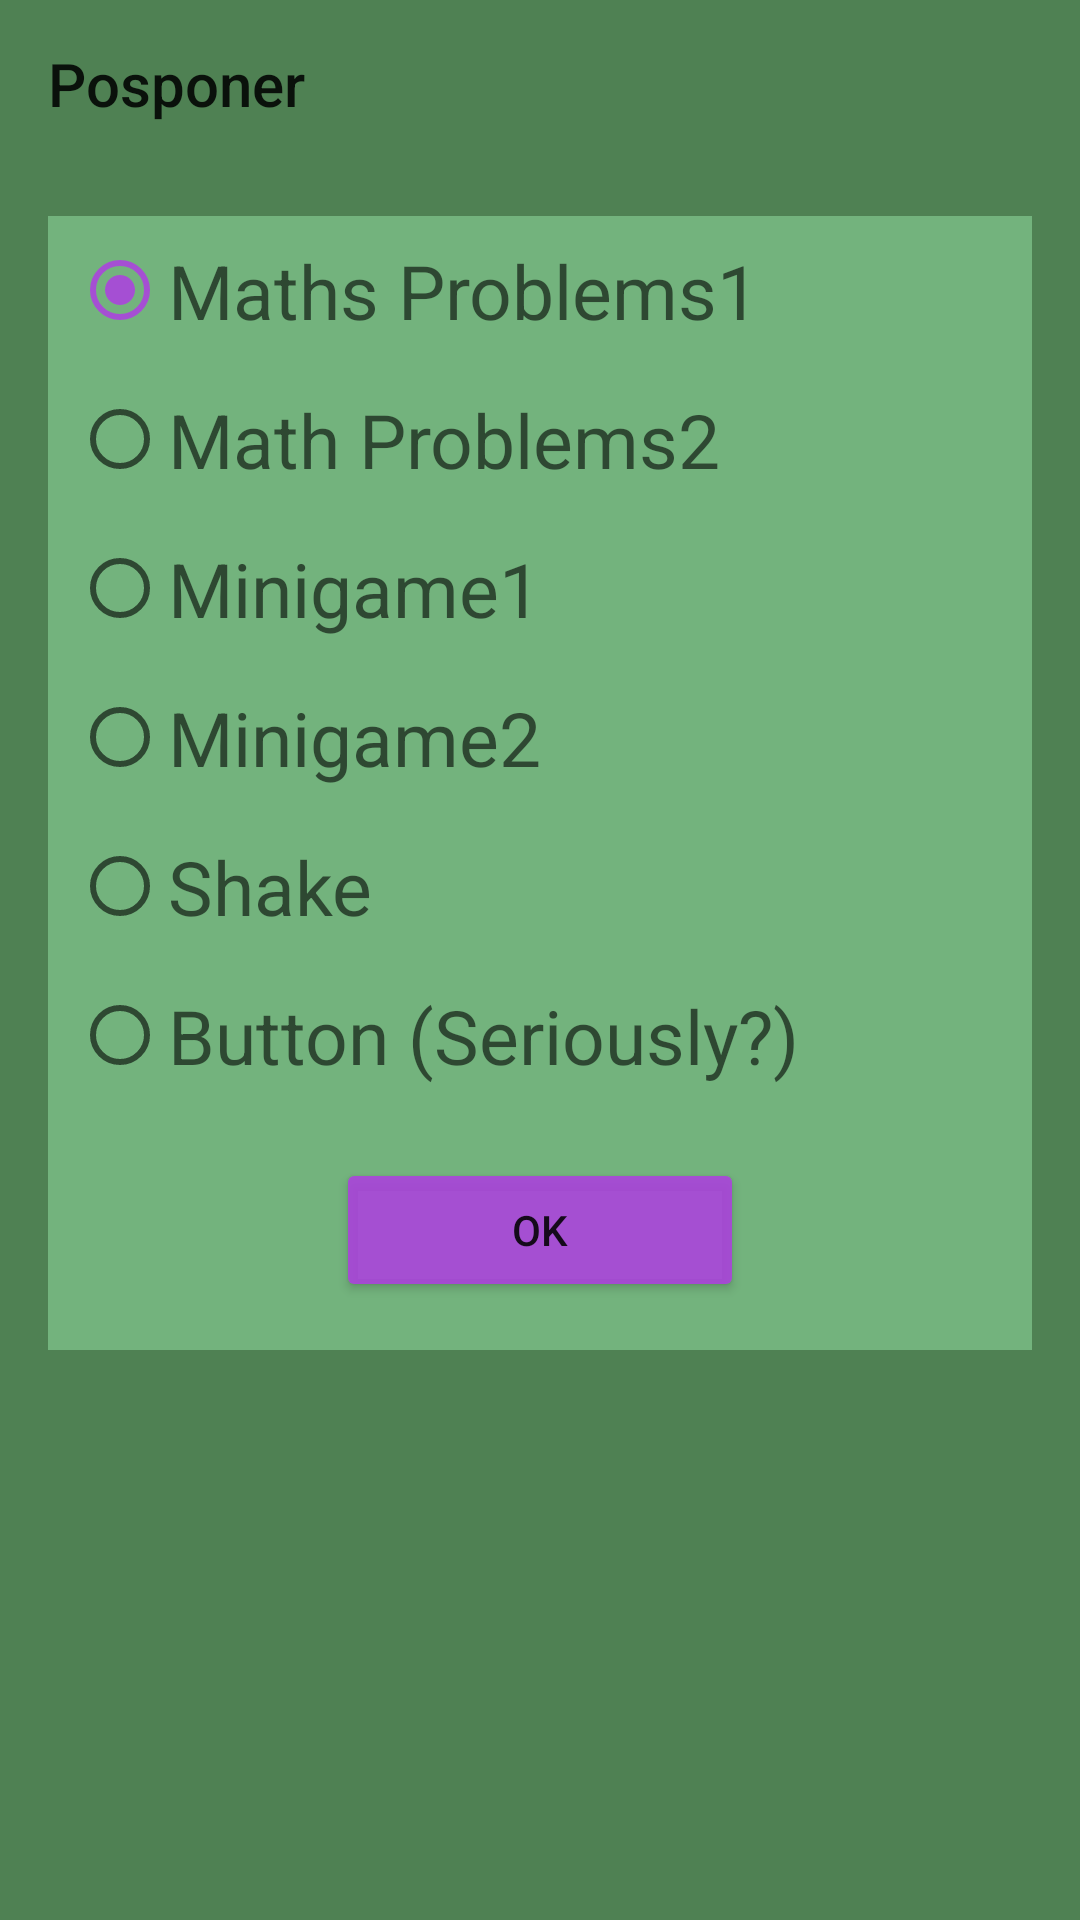

Write the Android layout XML for this screen, with the resource values it uses.
<!-- AndroidManifest.xml: application theme AppTheme -->
<!-- res/layout/fragment_postponer.xml -->
<?xml version="1.0" encoding="utf-8"?>
<LinearLayout xmlns:android="http://schemas.android.com/apk/res/android"
    xmlns:tools="http://schemas.android.com/tools"
    android:layout_width="match_parent"
    android:layout_height="match_parent"
    xmlns:app="http://schemas.android.com/apk/res-auto"
    tools:context=".PostponerFragment"
    android:orientation="vertical">

    <android.support.v7.widget.Toolbar
        android:layout_width="match_parent"
        android:layout_height="wrap_content"
        android:background="@color/colorPrimaryDark"
        app:title="Posponer">

    </android.support.v7.widget.Toolbar>

    <ScrollView xmlns:android="http://schemas.android.com/apk/res/android"
        xmlns:tools="http://schemas.android.com/tools"
        android:layout_width="match_parent"
        android:layout_height="match_parent"
        android:background="@color/colorPrimaryDark">

        <LinearLayout
            android:layout_width="match_parent"
            android:layout_height="match_parent"
            android:layout_margin="16dp"
            android:background="@color/colorPrimary"
            android:orientation="vertical">

            <RadioGroup
                android:layout_width="wrap_content"
                android:layout_height="wrap_content"
                android:id="@+id/radioPosponer">

                <RadioButton
                    android:id="@+id/checkBox4"
                    android:layout_width="match_parent"
                    android:layout_height="wrap_content"
                    android:layout_marginStart="8dp"
                    android:layout_marginTop="8dp"
                    android:layout_marginEnd="8dp"
                    android:layout_marginBottom="8dp"
                    android:hint="Maths Problems1"
                    android:textSize="25dp"
                    android:checked="true" />

                <RadioButton
                    android:id="@+id/checkBox"
                    android:layout_width="wrap_content"
                    android:layout_height="wrap_content"
                    android:layout_marginStart="8dp"
                    android:layout_marginTop="8dp"
                    android:layout_marginEnd="8dp"
                    android:layout_marginBottom="8dp"
                    android:hint="Math Problems2"
                    android:textSize="25dp" />

                <RadioButton
                    android:id="@+id/checkBox6"
                    android:layout_width="wrap_content"
                    android:layout_height="wrap_content"
                    android:layout_marginStart="8dp"
                    android:layout_marginTop="8dp"
                    android:layout_marginEnd="8dp"
                    android:layout_marginBottom="8dp"
                    android:hint="Minigame1"
                    android:textSize="25dp" />

                <RadioButton
                    android:id="@+id/checkBox2"
                    android:layout_width="wrap_content"
                    android:layout_height="wrap_content"
                    android:layout_marginStart="8dp"
                    android:layout_marginTop="8dp"
                    android:layout_marginEnd="8dp"
                    android:layout_marginBottom="8dp"
                    android:hint="Minigame2"
                    android:textSize="25dp" />

                <RadioButton
                    android:id="@+id/checkBox5"
                    android:layout_width="wrap_content"
                    android:layout_height="wrap_content"
                    android:layout_marginStart="8dp"
                    android:layout_marginTop="8dp"
                    android:layout_marginEnd="8dp"
                    android:layout_marginBottom="8dp"
                    android:hint="Shake"
                    android:textSize="25dp" />

                <RadioButton
                    android:id="@+id/checkBox7"
                    android:layout_width="wrap_content"
                    android:layout_height="wrap_content"
                    android:layout_marginStart="8dp"
                    android:layout_marginTop="8dp"
                    android:layout_marginEnd="8dp"
                    android:layout_marginBottom="8dp"
                    android:hint="Button (Seriously?)"
                    android:textSize="25dp" />

            </RadioGroup>

            <LinearLayout
                android:layout_width="match_parent"
                android:layout_height="wrap_content"
                android:orientation="horizontal">
                <ImageView
                    android:layout_width="wrap_content"
                    android:layout_height="wrap_content"
                    android:src="@drawable/flechaizquierda"
                    android:layout_below="@id/ScrollViewRepeticion"
                    android:layout_margin="16dp"
                    android:layout_weight="0.5"/>
                <Button
                    android:id="@+id/botonOkeyPosponer"
                    android:layout_width="wrap_content"
                    android:layout_height="wrap_content"
                    android:text="OK"
                    android:layout_margin="16dp"
                    android:backgroundTint="@color/colorAccent"
                    android:layout_weight="0.5"/>

                <ImageView
                    android:layout_width="wrap_content"
                    android:layout_height="wrap_content"
                    android:src="@drawable/flechaderecha"
                    android:layout_margin="16dp"
                    android:layout_weight="0.5" />
            </LinearLayout>
        </LinearLayout>

    </ScrollView>

</LinearLayout>
<!-- resources referenced by this layout -->
<resources>
  <color name="colorAccent">#e0ac41de</color>
  <color name="colorPrimary">#73b37d</color>
  <color name="colorPrimaryDark">#4f8153</color>
  <style name="AppTheme" parent="Theme.AppCompat.Light.DarkActionBar">
          
          <item name="colorPrimary">@color/colorPrimary</item>
          <item name="colorPrimaryDark">@color/colorPrimaryDark</item>
          <item name="colorAccent">@color/colorAccent</item>
  
      </style>
</resources>
